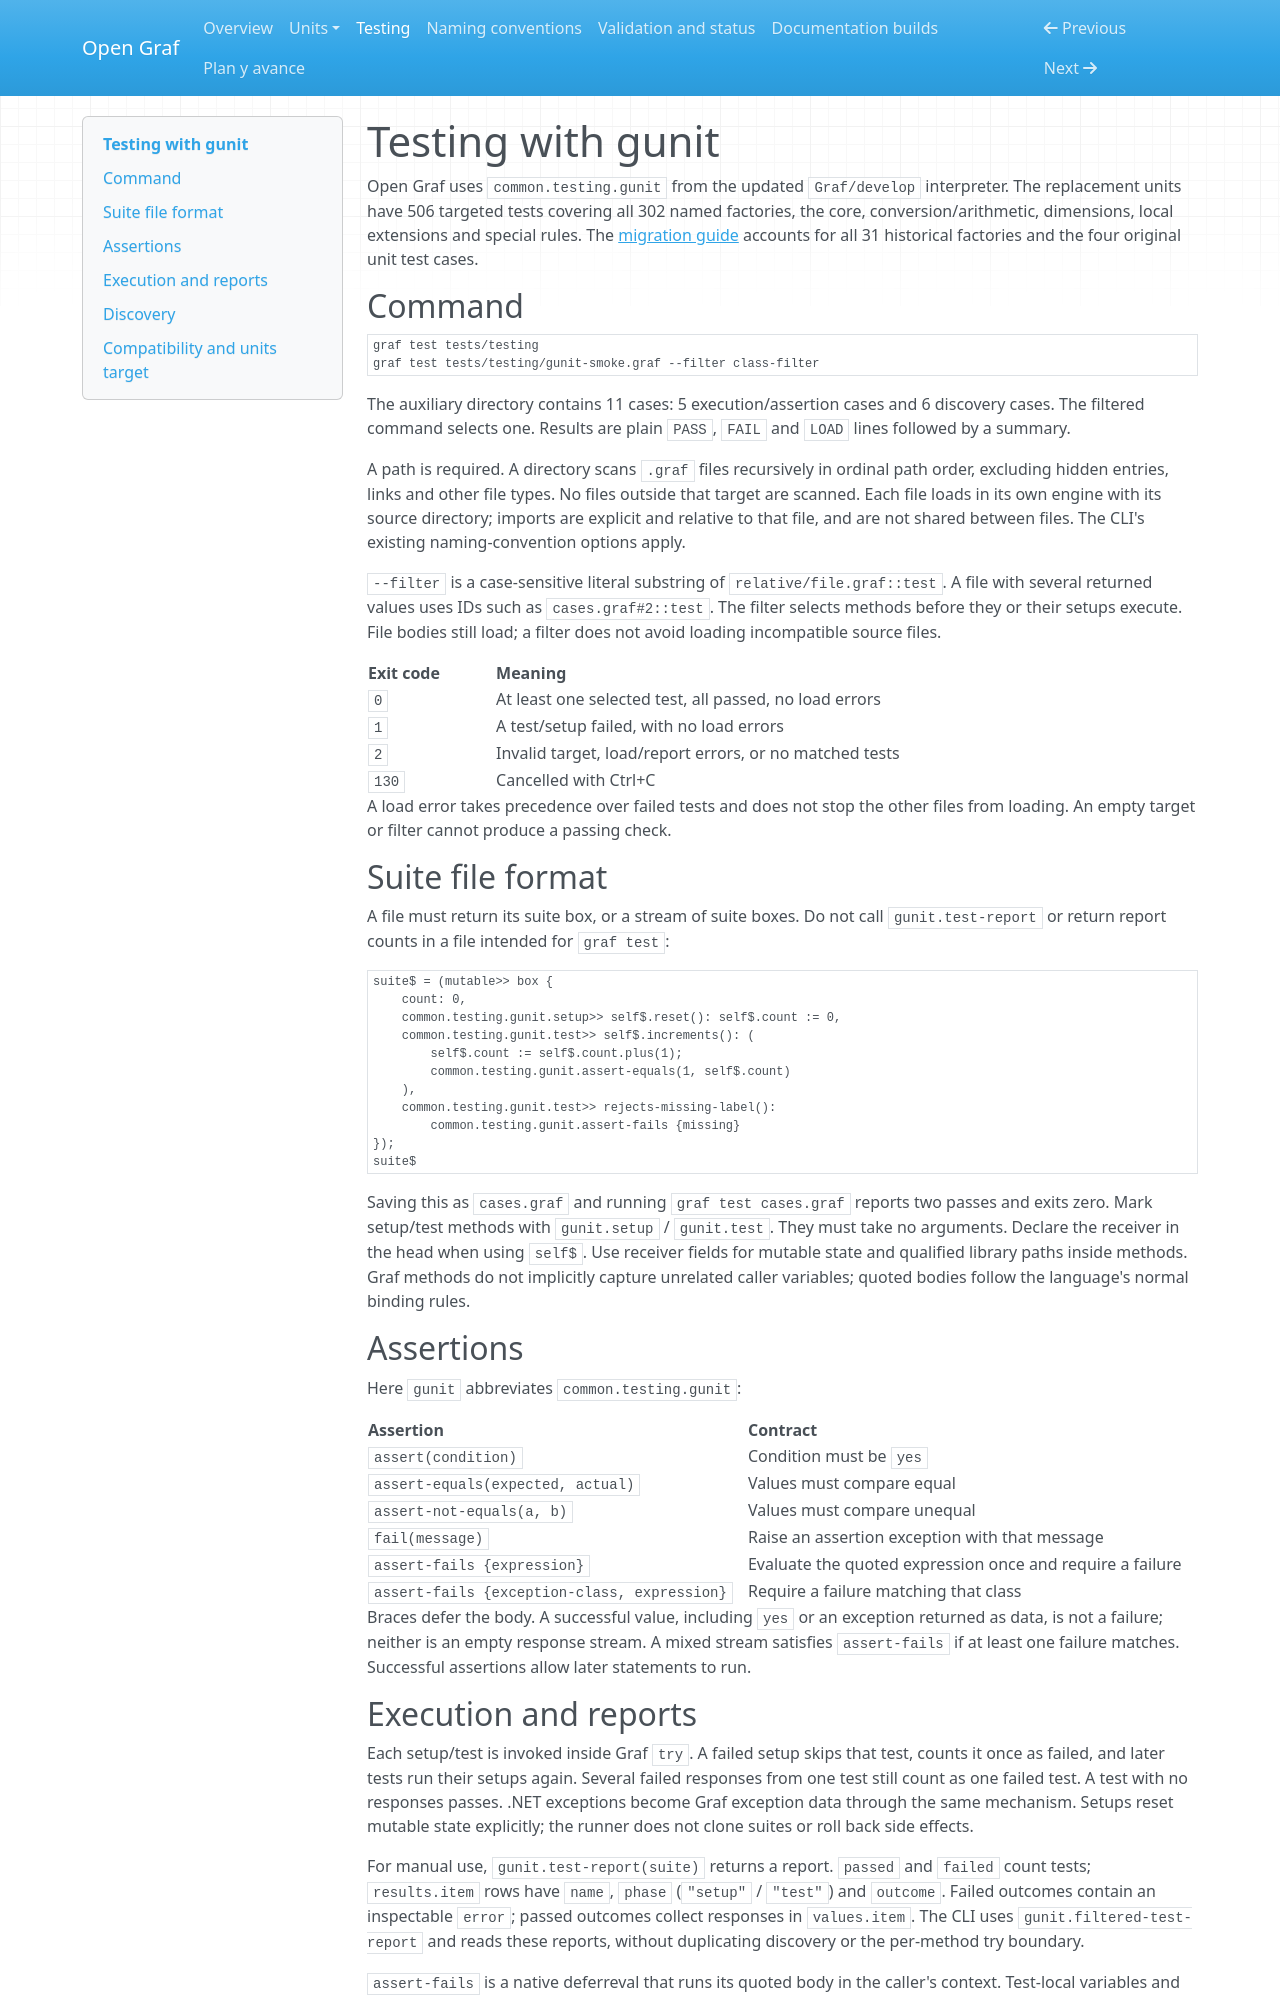

repository: Equijano24/OpenGraf · page: testing.html · generator: mkdocs

# Testing with gunit

Open Graf uses `common.testing.gunit` from the updated `Graf/develop` interpreter.
The replacement units have 506 targeted tests covering all 302 named factories,
the core, conversion/arithmetic, dimensions, local extensions and special rules.
The [migration guide](units/migration.md) accounts for all 31 historical factories
and the four original unit test cases.

## Command

```sh
graf test tests/testing
graf test tests/testing/gunit-smoke.graf --filter class-filter
```

The auxiliary directory contains 11 cases: 5 execution/assertion cases and 6
discovery cases. The filtered command selects one. Results are plain `PASS`,
`FAIL` and `LOAD` lines followed by a summary.

A path is required. A directory scans `.graf` files recursively in ordinal path
order, excluding hidden entries, links and other file types. No files outside
that target are scanned. Each file loads in its own engine with its source
directory; imports are explicit and relative to that file, and are not shared
between files. The CLI's existing naming-convention options apply.

`--filter` is a case-sensitive literal substring of `relative/file.graf::test`.
A file with several returned values uses IDs such as `cases.graf#2::test`.
The filter selects methods before they or their setups execute. File bodies
still load; a filter does not avoid loading incompatible source files.

| Exit code | Meaning |
| --- | --- |
| `0` | At least one selected test, all passed, no load errors |
| `1` | A test/setup failed, with no load errors |
| `2` | Invalid target, load/report errors, or no matched tests |
| `130` | Cancelled with Ctrl+C |

A load error takes precedence over failed tests and does not stop the other
files from loading. An empty target or filter cannot produce a passing check.

## Suite file format

A file must return its suite box, or a stream of suite boxes. Do not call
`gunit.test-report` or return report counts in a file intended for `graf test`:

```graf
suite$ = (mutable>> box {
    count: 0,
    common.testing.gunit.setup>> self$.reset(): self$.count := 0,
    common.testing.gunit.test>> self$.increments(): (
        self$.count := self$.count.plus(1);
        common.testing.gunit.assert-equals(1, self$.count)
    ),
    common.testing.gunit.test>> rejects-missing-label():
        common.testing.gunit.assert-fails {missing}
});
suite$
```

Saving this as `cases.graf` and running `graf test cases.graf` reports two passes
and exits zero. Mark setup/test methods with `gunit.setup` / `gunit.test`. They
must take no arguments. Declare the receiver in the head when using `self$`.
Use receiver fields for mutable state and qualified library paths inside
methods. Graf methods do not implicitly capture unrelated caller variables;
quoted bodies follow the language's normal binding rules.

## Assertions

Here `gunit` abbreviates `common.testing.gunit`:

| Assertion | Contract |
| --- | --- |
| `assert(condition)` | Condition must be `yes` |
| `assert-equals(expected, actual)` | Values must compare equal |
| `assert-not-equals(a, b)` | Values must compare unequal |
| `fail(message)` | Raise an assertion exception with that message |
| `assert-fails {expression}` | Evaluate the quoted expression once and require a failure |
| `assert-fails {exception-class, expression}` | Require a failure matching that class |

Braces defer the body. A successful value, including `yes` or an exception
returned as data, is not a failure; neither is an empty response stream. A mixed
stream satisfies `assert-fails` if at least one failure matches. Successful
assertions allow later statements to run.

## Execution and reports

Each setup/test is invoked inside Graf `try`. A failed setup skips that test,
counts it once as failed, and later tests run their setups again. Several failed
responses from one test still count as one failed test. A test with no responses
passes. .NET exceptions become Graf exception data through the same mechanism.
Setups reset mutable state explicitly; the runner does not clone suites or roll
back side effects.

For manual use, `gunit.test-report(suite)` returns a report. `passed` and `failed` count
tests; `results.item` rows have `name`, `phase` (`"setup"` / `"test"`) and
`outcome`. Failed outcomes contain an inspectable `error`; passed outcomes
collect responses in `values.item`. The CLI uses `gunit.filtered-test-report` and reads
these reports, without duplicating discovery or the per-method try boundary.

`assert-fails` is a native deferreval that runs its quoted body in the caller's
context. Test-local variables and the receiver remain available, and body side
effects run once. This prevents unrelated variable errors from making broad
negative assertions pass. Every setup/test still runs through Graf `try`.
